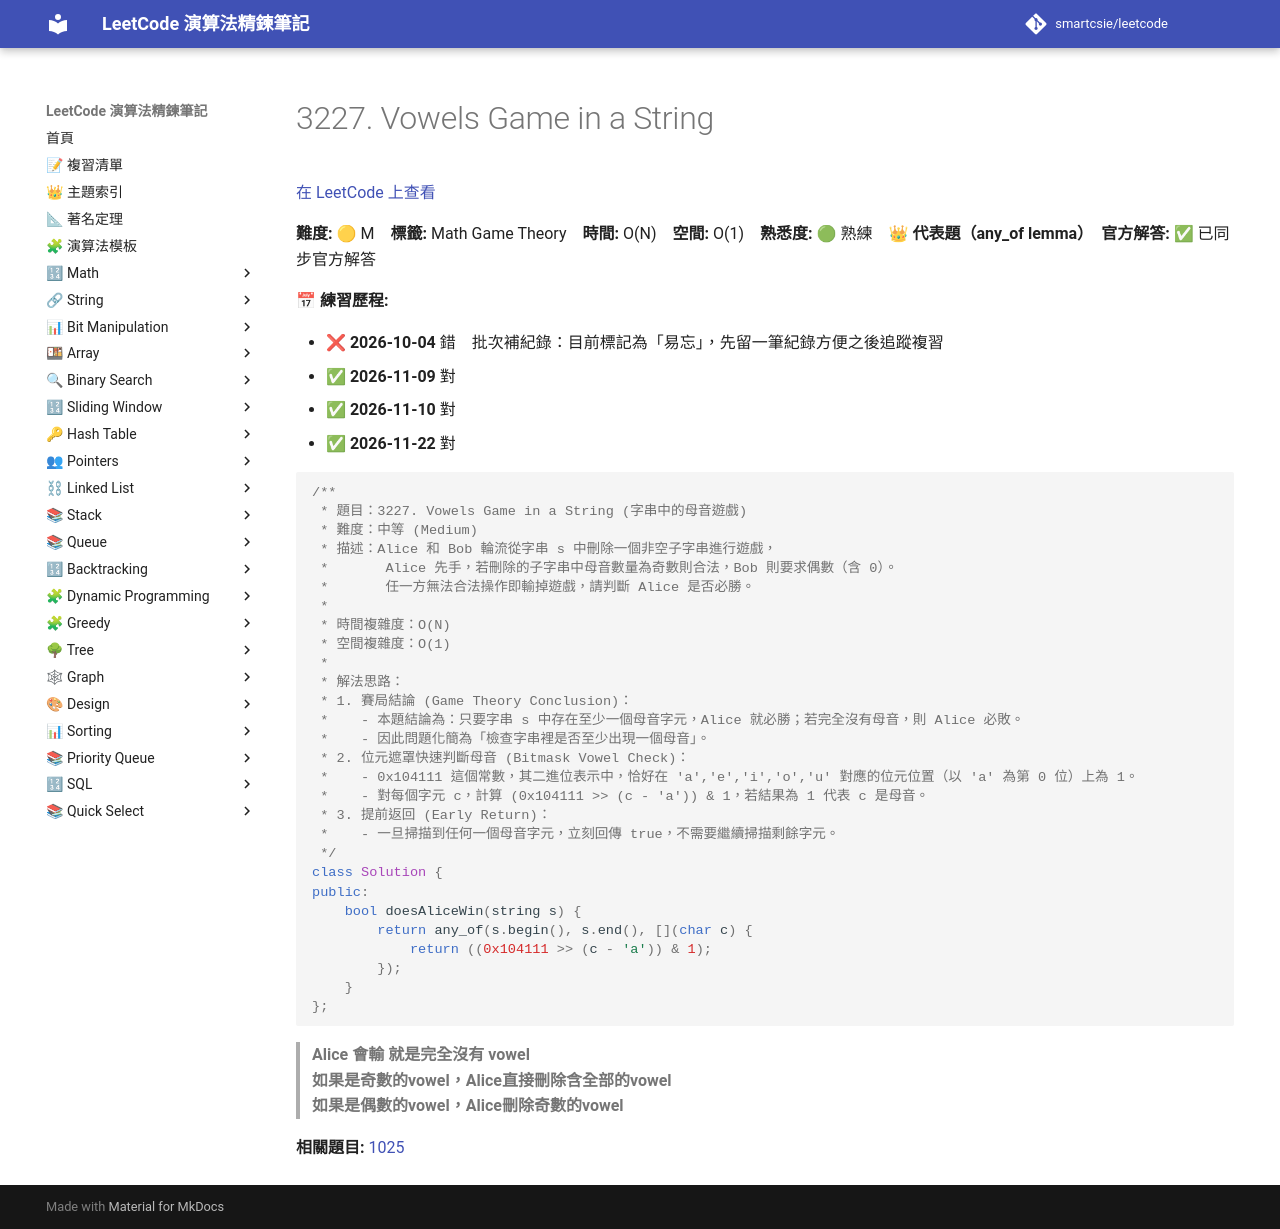

repository: smartcsie/leetcode · page: problems/3227/index.html · generator: mkdocs

# 3227. Vowels Game in a String

[在 LeetCode 上查看](https://leetcode.com/problems/vowels-game-in-a-string/)

**難度:** 🟡 M　**標籤:** Math Game Theory　**時間:** O(N)　**空間:** O(1)　**熟悉度:** 🟢 熟練　👑 **代表題（any_of lemma）**　**官方解答:** ✅ 已同步官方解答

**📅 練習歷程:**

- ❌ **2026-10-04** 錯　批次補紀錄：目前標記為「易忘」，先留一筆紀錄方便之後追蹤複習
- ✅ **2026-11-09** 對
- ✅ **2026-11-10** 對
- ✅ **2026-11-22** 對

```cpp
/**
 * 題目：3227. Vowels Game in a String (字串中的母音遊戲)
 * 難度：中等 (Medium)
 * 描述：Alice 和 Bob 輪流從字串 s 中刪除一個非空子字串進行遊戲，
 *       Alice 先手，若刪除的子字串中母音數量為奇數則合法，Bob 則要求偶數（含 0）。
 *       任一方無法合法操作即輸掉遊戲，請判斷 Alice 是否必勝。
 *
 * 時間複雜度：O(N)
 * 空間複雜度：O(1)
 *
 * 解法思路：
 * 1. 賽局結論 (Game Theory Conclusion)：
 *    - 本題結論為：只要字串 s 中存在至少一個母音字元，Alice 就必勝；若完全沒有母音，則 Alice 必敗。
 *    - 因此問題化簡為「檢查字串裡是否至少出現一個母音」。
 * 2. 位元遮罩快速判斷母音 (Bitmask Vowel Check)：
 *    - 0x104111 這個常數，其二進位表示中，恰好在 'a','e','i','o','u' 對應的位元位置（以 'a' 為第 0 位）上為 1。
 *    - 對每個字元 c，計算 (0x104111 >> (c - 'a')) & 1，若結果為 1 代表 c 是母音。
 * 3. 提前返回 (Early Return)：
 *    - 一旦掃描到任何一個母音字元，立刻回傳 true，不需要繼續掃描剩餘字元。
 */
class Solution {
public:
    bool doesAliceWin(string s) {
        return any_of(s.begin(), s.end(), [](char c) {
            return ((0x104111 >> (c - 'a')) & 1);
        });
    }
};
```

> **Alice 會輸 就是完全沒有 vowel**<br>
> **如果是奇數的vowel，Alice直接刪除含全部的vowel**<br>
> **如果是偶數的vowel，Alice刪除奇數的vowel**<br>

**相關題目:** [1025](../problems/1025.md)
